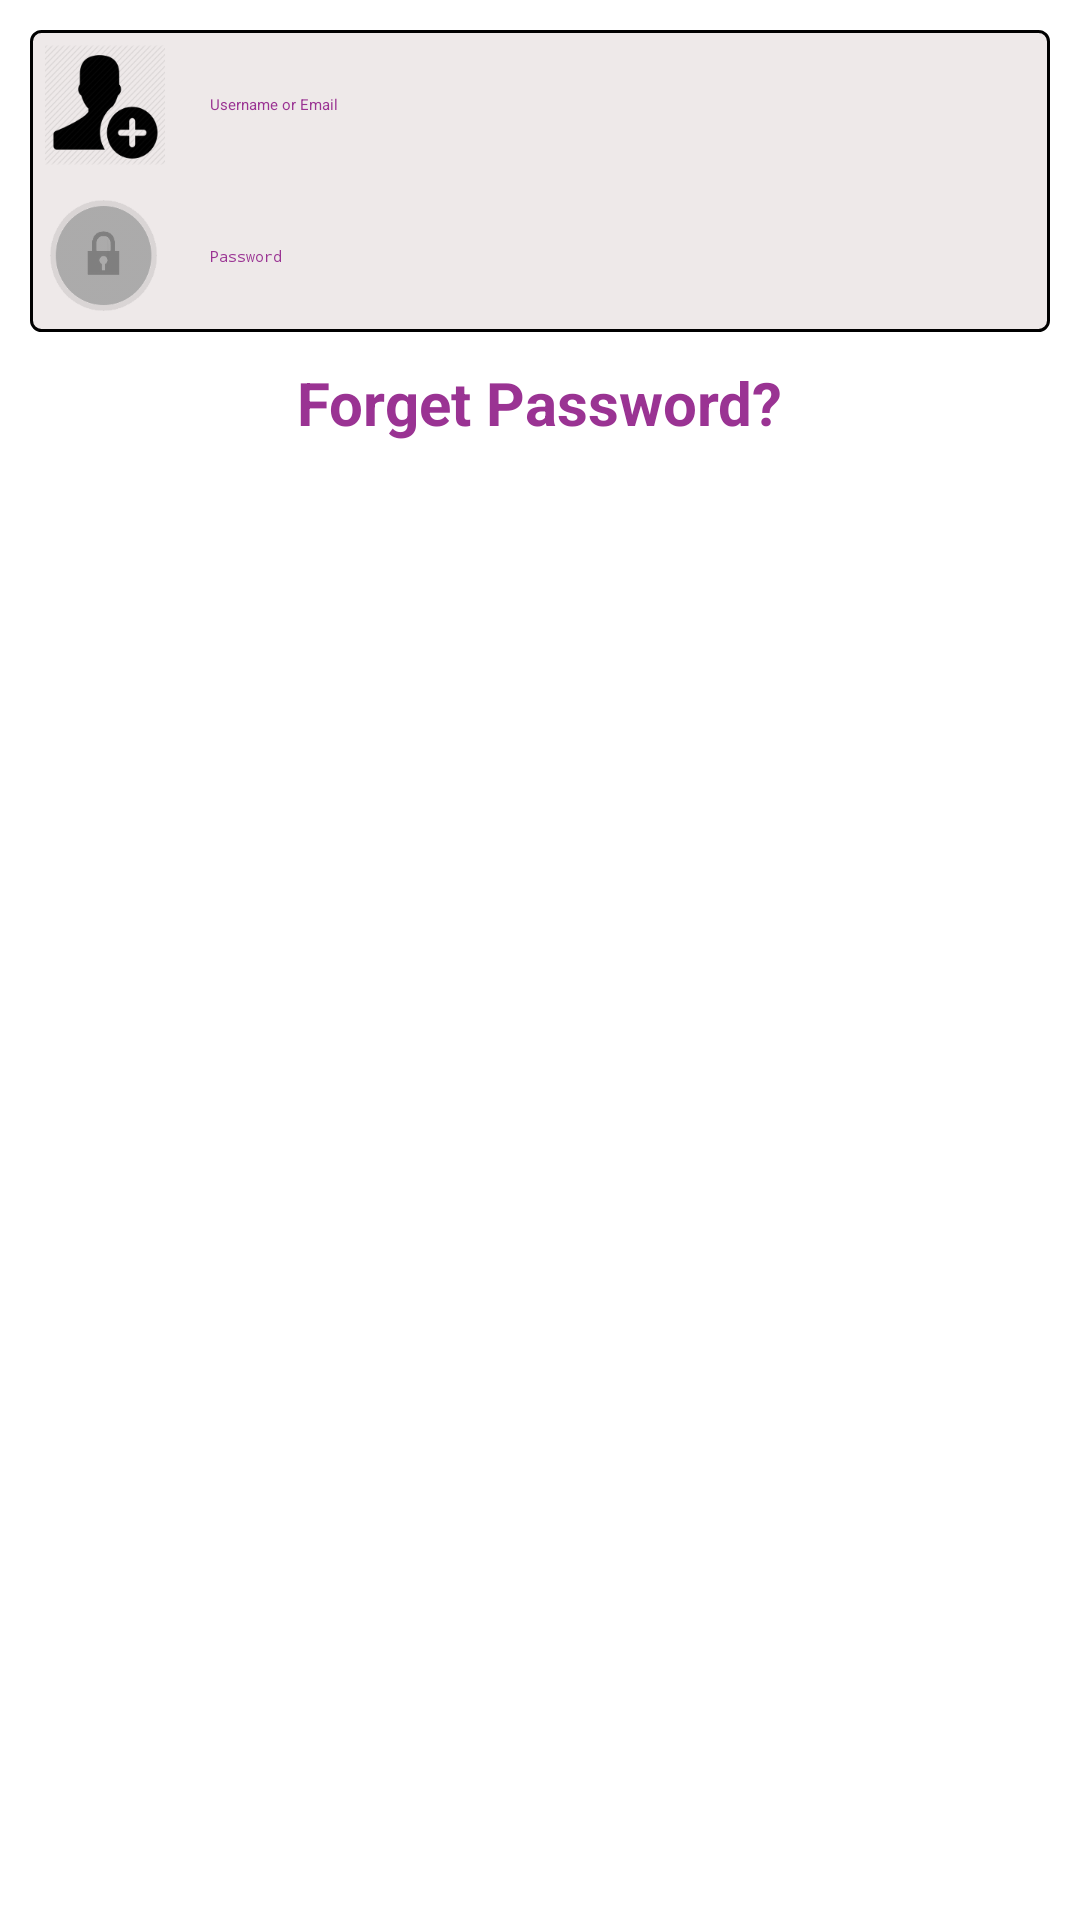

This screen was rendered from an Android layout file. Write that file and the resources it references.
<!-- AndroidManifest.xml: activity theme HomeActivityTheme -->
<!-- res/layout/login.xml -->
<?xml version="1.0" encoding="utf-8"?>
<RelativeLayout xmlns:android="http://schemas.android.com/apk/res/android"
    android:layout_width="match_parent"
    android:layout_height="match_parent"
    android:background="@color/white"
    android:descendantFocusability="beforeDescendants"
    android:focusableInTouchMode="true" >

    <RelativeLayout
        android:id="@+id/rl_login_pannel"
        android:layout_width="match_parent"
        android:layout_height="wrap_content"
        android:layout_margin="10dp"
        android:background="@drawable/rounded_layout" >

        <ImageView
            android:id="@+id/iv_user"
            android:layout_width="40dp"
            android:layout_height="40dp"
            android:layout_margin="5dp"
            android:background="@drawable/ic_contact" />

        <EditText
            android:id="@+id/et_user_name"
            android:layout_width="wrap_content"
            android:layout_height="wrap_content"
            android:layout_alignBottom="@+id/iv_user"
            android:layout_alignParentRight="true"
            android:layout_alignTop="@+id/iv_user"
            android:layout_toRightOf="@+id/iv_user"
            android:layout_marginRight="5dp"
            android:background="@android:color/transparent"
            android:hint="Username or Email"
            android:padding="10dp"
            android:textColor="@color/app_theme"
            android:textCursorDrawable="@null" />

        <View
            android:id="@+id/v1"
            android:layout_width="match_parent"
            android:layout_height="0.5dp"
            android:layout_below="@+id/iv_user"
            android:background="@color/abs__background_holo_dark" />

        <ImageView
            android:id="@+id/iv_pass"
            android:layout_width="40dp"
            android:layout_height="40dp"
            android:layout_below="@+id/v1"
            android:layout_margin="5dp"
            android:background="@drawable/ic_pass" />

        <EditText
            android:id="@+id/et_password"
            android:layout_width="wrap_content"
            android:layout_height="wrap_content"
            android:layout_alignBottom="@+id/iv_pass"
            android:layout_alignParentRight="true"
            android:layout_alignTop="@+id/iv_pass"
            android:layout_marginRight="5dp"
            android:layout_toRightOf="@+id/iv_pass"
            android:background="@android:color/transparent"
            android:hint="Password"
            android:inputType="textPassword"
            android:padding="10dp"
            android:textColor="@color/app_theme"
            android:textCursorDrawable="@null" />
    </RelativeLayout>

    <TextView
        android:id="@+id/tv_forget_pass"
        android:layout_width="wrap_content"
        android:layout_height="wrap_content"
        android:layout_below="@+id/rl_login_pannel"
        android:layout_centerHorizontal="true"
        android:text="Forget Password?"
        android:textColor="@color/app_theme"
        android:textSize="20dp"
        android:textStyle="bold" />

</RelativeLayout>
<!-- resources referenced by this layout -->
<resources>
  <color name="app_theme">#ff9a3393</color>
  <color name="white">#ffffffff</color>
  <color name="gray_snow2">#ffEEE9E9</color>
  <style name="EditTextAppTheme" parent="android:Widget.EditText">
          <item name="android:background">@drawable/edit_text_holo_light</item>
          <item name="android:textColor">#000000</item>
      </style>
  <style name="AutoCompleteTextViewAppTheme" parent="android:Widget.AutoCompleteTextView">
          <item name="android:dropDownSelector">@drawable/list_selector_holo_light</item>
          <item name="android:background">@drawable/edit_text_holo_light</item>
          <item name="android:textColor">#000000</item>
      </style>
  <style name="CheckBoxAppTheme" parent="android:Widget.CompoundButton.CheckBox">
          <item name="android:button">@drawable/btn_check_holo_light</item>
      </style>
  <style name="RadioButtonAppTheme" parent="android:Widget.CompoundButton.RadioButton">
          <item name="android:button">@drawable/btn_radio_holo_light</item>
      </style>
  <style name="ButtonAppTheme" parent="android:Widget.Button">
          <item name="android:background">@drawable/btn_default_holo_light</item>
          <item name="android:minHeight">48dip</item>
          <item name="android:minWidth">64dip</item>
          <item name="android:textColor">#000000</item>
      </style>
  <style name="ImageButtonAppTheme" parent="android:Widget.ImageButton">
          <item name="android:background">@drawable/btn_default_holo_light</item>
      </style>
  <style name="SpinnerAppTheme" parent="android:Widget.Spinner">
          <item name="android:background">@drawable/spinner_background_holo_light</item>
          <item name="android:dropDownSelector">@drawable/list_selector_holo_light</item>
      </style>
  <style name="SpinnerAppTheme.DropDown">
          <item name="android:spinnerMode">dropdown</item>
      </style>
  <style name="SpinnerDropDownItemAppTheme" parent="android:Widget.DropDownItem.Spinner">
          <item name="android:checkMark">@drawable/btn_radio_holo_light</item>
      </style>
  <style name="RatingBarAppTheme" parent="android:Widget.RatingBar">
          <item name="android:progressDrawable">@drawable/ratingbar_full_holo_light</item>
          <item name="android:indeterminateDrawable">@drawable/ratingbar_full_holo_light</item>
      </style>
  <style name="ToggleAppTheme" parent="android:Widget.Button.Toggle">
          <item name="android:background">@drawable/btn_toggle_holo_light</item>
          <item name="android:minHeight">48dip</item>
          <item name="android:textColor">#000000</item>
      </style>
  <style name="ListViewAppTheme" parent="android:Widget.ListView">
          <item name="android:listSelector">@drawable/list_selector_holo_light</item>
      </style>
  <style name="ListViewAppTheme.White" parent="android:Widget.ListView.White">
          <item name="android:listSelector">@drawable/list_selector_holo_light</item>
      </style>
  <style name="SpinnerItemAppTheme" parent="android:TextAppearance.Widget.TextView.SpinnerItem">
          <item name="android:textColor">#000000</item>
      </style>
  <!-- drawable home_abs_back (drawable) -->
  <shape xmlns:android="http://schemas.android.com/apk/res/android" android:shape="rectangle">
      <gradient
          android:startColor="@color/app_theme_purple"
          android:endColor="@color/white"
          android:type="linear"
          android:angle="270" />
  </shape>
  <style name="MyActionBarTextStyle" parent="TextAppearance.Sherlock.Widget.ActionBar.Title">
          <item name="android:textColor">@color/white</item>
          <item name="android:textSize">22dp</item>
          <item name="android:textStyle">bold</item>
      </style>
  <color name="app_theme_purple_transparent">#a59a3393</color>
</resources>
